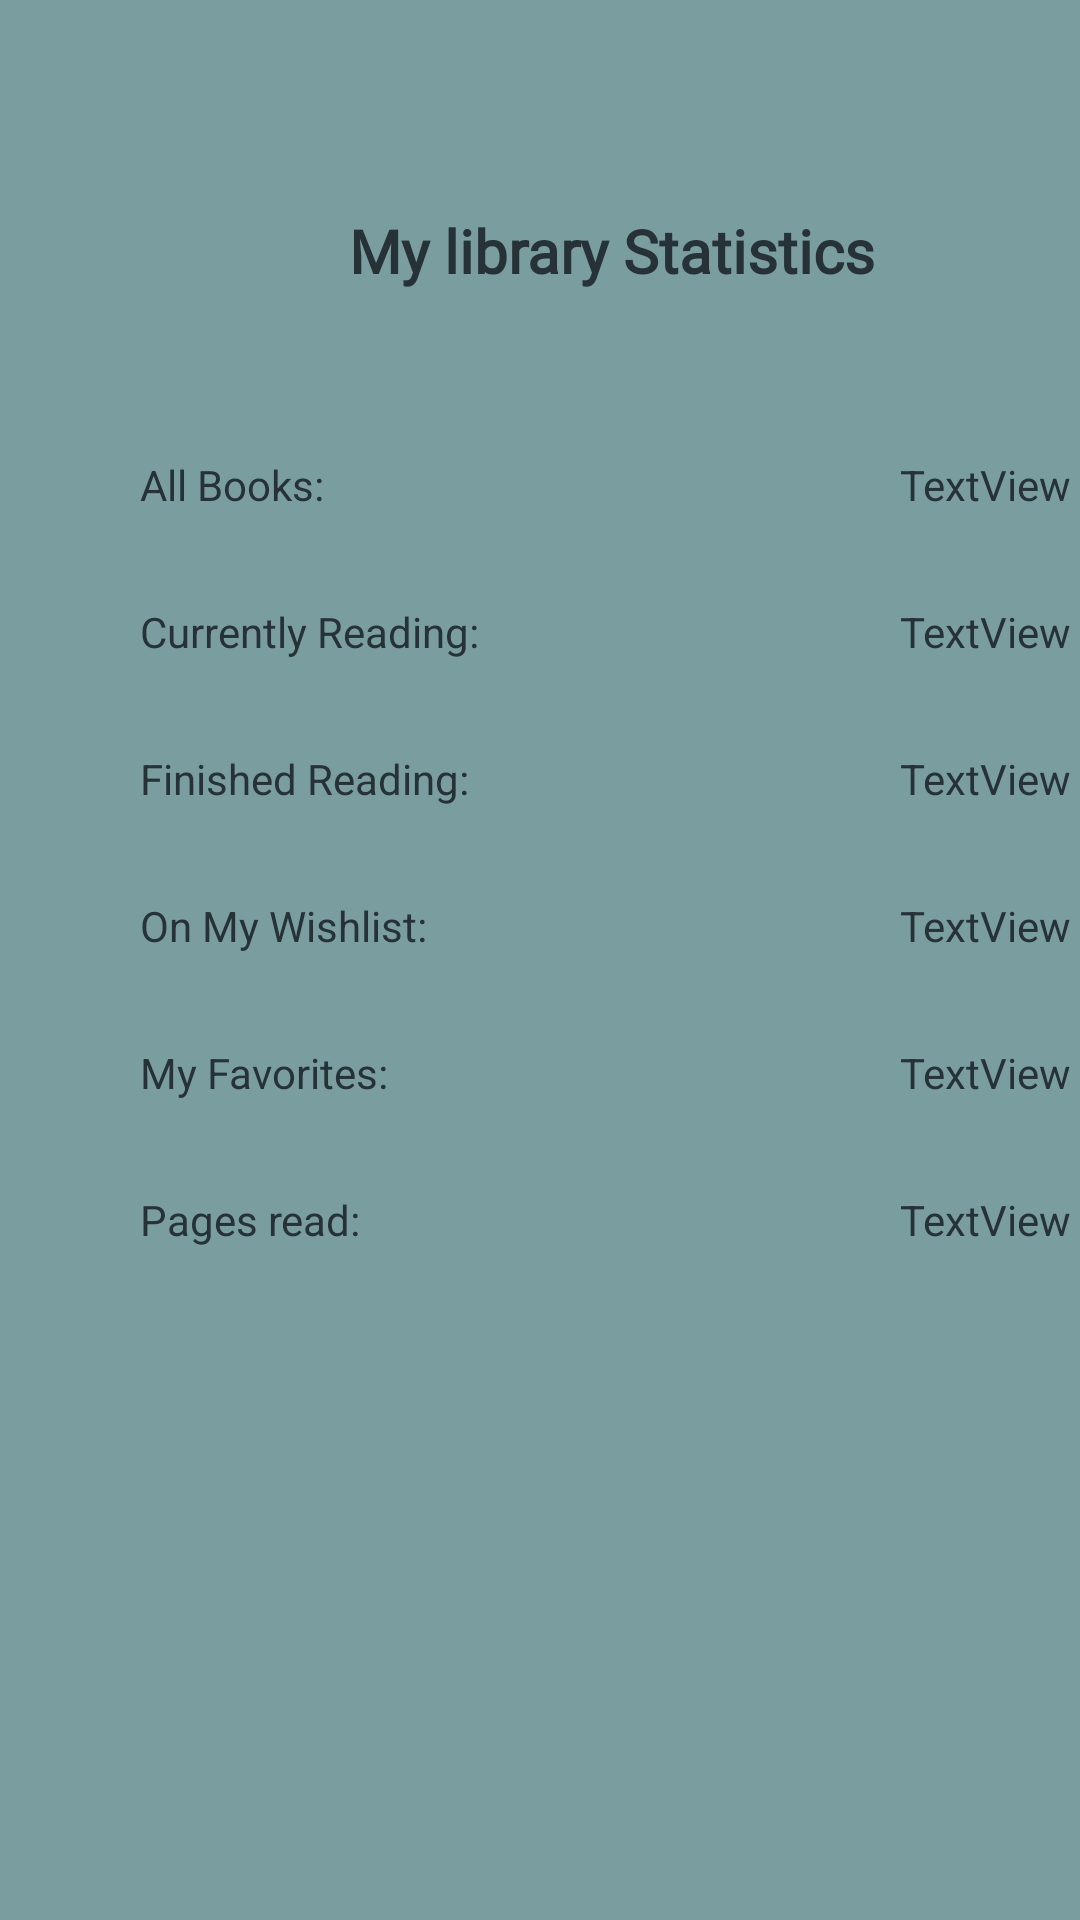

Here is an Android app screen rendered from its layout file. Give the layout XML and the strings, colors and styles it references.
<!-- AndroidManifest.xml: application theme Theme.My_Library -->
<!-- res/layout/activity_statistic.xml -->
<?xml version="1.0" encoding="utf-8"?>
<androidx.constraintlayout.widget.ConstraintLayout xmlns:android="http://schemas.android.com/apk/res/android"
    xmlns:app="http://schemas.android.com/apk/res-auto"
    xmlns:tools="http://schemas.android.com/tools"
    android:layout_width="match_parent"
    android:layout_height="match_parent"
    tools:context="com.sirajsaleem.my_library.StatisticActivity">

    <TextView
        android:id="@+id/allBooksTxt"
        android:layout_width="wrap_content"
        android:layout_height="wrap_content"
        android:layout_marginTop="55dp"
        android:text="@string/all_books_with_colon"
        android:textColor="@color/metalic_black"
        app:layout_constraintEnd_toStartOf="@+id/guideline9"
        app:layout_constraintTop_toBottomOf="@+id/statsTitle" />

    <TextView
        android:id="@+id/allBooksNum"
        android:layout_width="wrap_content"
        android:layout_height="wrap_content"
        android:layout_marginTop="55dp"
        android:text="@string/textview"
        android:textColor="@color/metalic_black"
        app:layout_constraintStart_toStartOf="@+id/guideline6"
        app:layout_constraintTop_toBottomOf="@+id/statsTitle" />

    <TextView
        android:id="@+id/currentlyReadingTxt"
        android:layout_width="wrap_content"
        android:layout_height="wrap_content"
        android:layout_marginTop="30dp"
        android:text="@string/currently_reading_with_colon"
        android:textColor="@color/metalic_black"
        app:layout_constraintStart_toStartOf="@+id/allBooksTxt"
        app:layout_constraintTop_toBottomOf="@+id/allBooksTxt" />

    <TextView
        android:id="@+id/currentlyReadingNum"
        android:layout_width="wrap_content"
        android:layout_height="wrap_content"
        android:layout_marginTop="30dp"
        android:text="@string/textview"
        android:textColor="@color/metalic_black"
        app:layout_constraintStart_toStartOf="@+id/guideline6"
        app:layout_constraintTop_toBottomOf="@+id/allBooksNum" />

    <TextView
        android:id="@+id/alreadyReadTxt"
        android:layout_width="wrap_content"
        android:layout_height="wrap_content"
        android:layout_marginTop="30dp"
        android:text="@string/finished_reading_with_colon"
        android:textColor="@color/metalic_black"
        app:layout_constraintStart_toStartOf="@+id/currentlyReadingTxt"
        app:layout_constraintTop_toBottomOf="@+id/currentlyReadingTxt" />

    <TextView
        android:id="@+id/alreadyReadNum"
        android:layout_width="wrap_content"
        android:layout_height="wrap_content"
        android:layout_marginTop="30dp"
        android:text="@string/textview"
        android:textColor="@color/metalic_black"
        app:layout_constraintStart_toStartOf="@+id/guideline6"
        app:layout_constraintTop_toBottomOf="@+id/currentlyReadingNum" />

    <TextView
        android:id="@+id/myWishListTxt"
        android:layout_width="wrap_content"
        android:layout_height="wrap_content"
        android:layout_marginTop="30dp"
        android:text="@string/on_my_wishlist_with_colon"
        android:textColor="@color/metalic_black"
        app:layout_constraintStart_toStartOf="@+id/alreadyReadTxt"
        app:layout_constraintTop_toBottomOf="@+id/alreadyReadTxt" />

    <TextView
        android:id="@+id/myWishListNum"
        android:layout_width="wrap_content"
        android:layout_height="wrap_content"
        android:layout_marginTop="30dp"
        android:text="@string/textview"
        android:textColor="@color/metalic_black"
        app:layout_constraintStart_toStartOf="@+id/guideline6"
        app:layout_constraintTop_toBottomOf="@+id/alreadyReadNum" />

    <TextView
        android:id="@+id/myFavTxt"
        android:layout_width="wrap_content"
        android:layout_height="wrap_content"
        android:layout_marginTop="30dp"
        android:text="@string/my_favorites_with_colon"
        android:textColor="@color/metalic_black"
        app:layout_constraintStart_toStartOf="@+id/myWishListTxt"
        app:layout_constraintTop_toBottomOf="@+id/myWishListTxt" />

    <TextView
        android:id="@+id/myFavNum"
        android:layout_width="wrap_content"
        android:layout_height="wrap_content"
        android:layout_marginTop="30dp"
        android:text="@string/textview"
        android:textColor="@color/metalic_black"
        app:layout_constraintStart_toStartOf="@+id/guideline6"
        app:layout_constraintTop_toBottomOf="@+id/myWishListNum" />

    <TextView
        android:id="@+id/pagesReadTxt"
        android:layout_width="wrap_content"
        android:layout_height="wrap_content"
        android:layout_marginTop="30dp"
        android:text="@string/pages_read_with_colon"
        android:textColor="@color/metalic_black"
        app:layout_constraintStart_toStartOf="@+id/myFavTxt"
        app:layout_constraintTop_toBottomOf="@+id/myFavTxt" />

    <TextView
        android:id="@+id/pagesReadNum"
        android:layout_width="wrap_content"
        android:layout_height="wrap_content"
        android:layout_marginTop="30dp"
        android:text="@string/textview"
        android:textColor="@color/metalic_black"
        app:layout_constraintStart_toStartOf="@+id/guideline6"
        app:layout_constraintTop_toBottomOf="@+id/myFavNum" />

    <TextView
        android:id="@+id/statsTitle"
        android:layout_width="wrap_content"
        android:layout_height="wrap_content"
        android:layout_marginTop="70dp"
        android:fontFamily="@font/lemon"
        android:text="@string/my_library_statistics"
        android:textColor="@color/metalic_black"
        android:textSize="20sp"
        android:textStyle="bold"
        app:layout_constraintEnd_toStartOf="@+id/guideline6"
        app:layout_constraintStart_toStartOf="@+id/guideline9"
        app:layout_constraintTop_toTopOf="parent" />

    <androidx.constraintlayout.widget.Guideline
        android:id="@+id/guideline6"
        android:layout_width="wrap_content"
        android:layout_height="wrap_content"
        android:orientation="vertical"
        app:layout_constraintGuide_begin="300dp" />

    <androidx.constraintlayout.widget.Guideline
        android:id="@+id/guideline9"
        android:layout_width="wrap_content"
        android:layout_height="wrap_content"
        android:orientation="vertical"
        app:layout_constraintGuide_begin="108dp" />
</androidx.constraintlayout.widget.ConstraintLayout>
<!-- resources referenced by this layout -->
<resources>
  <color name="metalic_black">#263238</color>
  <string name="all_books_with_colon">All Books:</string>
  <string name="currently_reading_with_colon">Currently Reading:</string>
  <string name="finished_reading_with_colon">Finished Reading:</string>
  <string name="my_favorites_with_colon">My Favorites:</string>
  <string name="my_library_statistics">My library Statistics</string>
  <string name="on_my_wishlist_with_colon">On My Wishlist:</string>
  <string name="pages_read_with_colon">Pages read:</string>
  <string name="textview">TextView</string>
  <style name="Theme.My_Library" parent="Theme.MaterialComponents.Light">
          
          <item name="colorPrimary">@color/purple_500</item>
          <item name="colorPrimaryVariant">@color/purple_700</item>
          <item name="colorOnPrimary">@color/white</item>
          
          <item name="colorSecondary">@color/deep_taupe</item>
          <item name="colorSecondaryVariant">@color/teal_700</item>
          <item name="colorOnSecondary">@color/black</item>
          
          <item name="android:statusBarColor">?attr/colorPrimaryVariant</item>
          
          
          <item name="android:windowAnimationStyle">@style/CustomAnimation</item>
          <item name="android:windowBackground">@color/cadetBlue</item>
      </style>
  <color name="purple_500">#FF6200EE</color>
  <color name="purple_700">#FF3700B3</color>
  <color name="white">#FFFFFFFF</color>
  <color name="deep_taupe">#7A6263</color>
  <color name="teal_700">#FF018786</color>
  <color name="black">#FF000000</color>
  <style name="CustomAnimation">
          <item name="android:activityOpenEnterAnimation">@anim/slide_in</item>
          <item name="android:activityOpenExitAnimation">@anim/slide_out</item>
          <item name="android:activityCloseEnterAnimation">@anim/slide_out</item>
          <item name="android:activityCloseExitAnimation">@anim/slide_in</item>
          <item name="android:windowEnterAnimation">@anim/slide_up</item>
          <item name="android:windowExitAnimation">@anim/slide_down</item>
      </style>
  <color name="cadetBlue">#7A9E9F</color>
</resources>
